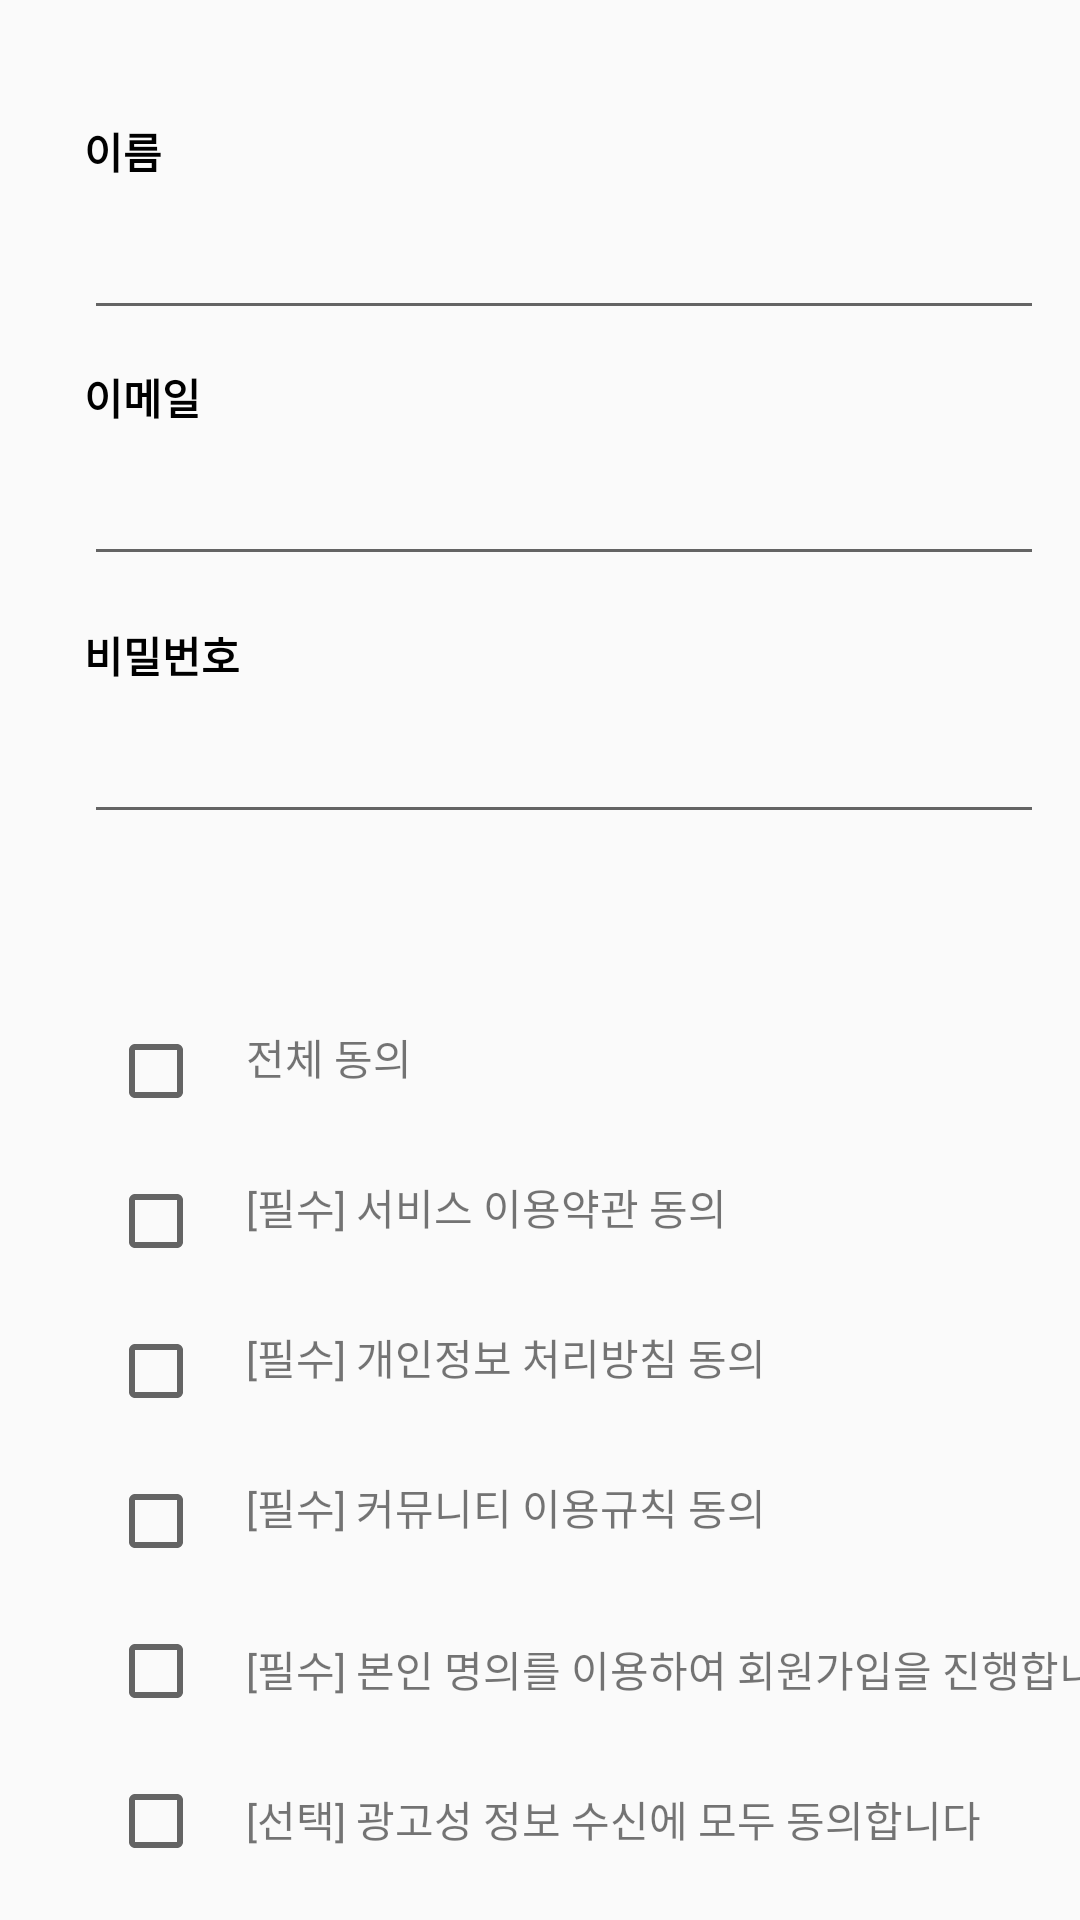

Android layout source for this screen:
<!-- AndroidManifest.xml: application theme Theme.Flag -->
<!-- res/layout/activity_sign_up.xml -->
<?xml version="1.0" encoding="utf-8"?>
<androidx.constraintlayout.widget.ConstraintLayout xmlns:android="http://schemas.android.com/apk/res/android"
                                                   xmlns:app="http://schemas.android.com/apk/res-auto"
                                                   xmlns:tools="http://schemas.android.com/tools"
                                                   android:layout_width="match_parent"
                                                   android:layout_height="match_parent"
                                                   tools:context=".view.activity.SignUpActivity">


    <TextView
            android:id="@+id/tv_signup_name"
            android:layout_width="wrap_content"
            android:layout_height="wrap_content"
            android:text="@string/name"
            android:textStyle="bold"
            android:textColor="@color/black"
            app:layout_constraintTop_toTopOf="parent"
            android:layout_marginTop="40dp"
            app:layout_constraintStart_toStartOf="parent"
            android:layout_marginStart="28dp"/>

    <EditText
            android:id="@+id/et_signup_name"
            android:layout_width="320dp"
            android:layout_height="wrap_content"
            app:layout_constraintStart_toStartOf="@+id/tv_signup_name"
            app:layout_constraintTop_toBottomOf="@+id/tv_signup_name"
            android:layout_marginTop="8dp"/>

    <TextView
            android:textColor="@color/black"
            android:textStyle="bold"
            android:layout_width="wrap_content"
            android:layout_height="wrap_content"
            android:text="@string/email"
            android:id="@+id/tv_signup_id"
            app:layout_constraintStart_toStartOf="@+id/et_signup_name"
            app:layout_constraintTop_toBottomOf="@+id/et_signup_name"
            android:layout_marginTop="12dp"/>

    <EditText
            android:id="@+id/et_signup_email"
            android:layout_width="320dp"
            android:layout_height="wrap_content"
            app:layout_constraintHorizontal_bias="0.0"
            app:layout_constraintStart_toStartOf="@+id/tv_signup_id"
            app:layout_constraintTop_toBottomOf="@+id/tv_signup_id"
            android:layout_marginTop="8dp"/>

    <TextView
            android:textColor="@color/black"
            android:textStyle="bold"
            android:id="@+id/tv_signup_pw"
            android:layout_width="wrap_content"
            android:layout_height="wrap_content"
            android:text="@string/pw"
            app:layout_constraintTop_toBottomOf="@+id/et_signup_email"
            android:layout_marginTop="16dp"
            app:layout_constraintStart_toStartOf="@+id/et_signup_email"
            app:layout_constraintHorizontal_bias="0.089"/>

    <EditText
            android:id="@+id/et_signup_pw"
            android:layout_width="320dp"
            android:layout_height="wrap_content"
            android:layout_marginTop="8dp"
            android:inputType="textPassword"
            app:layout_constraintHorizontal_bias="0.0"
            app:layout_constraintStart_toStartOf="@+id/tv_signup_pw"
            app:layout_constraintTop_toBottomOf="@+id/tv_signup_pw"/>

    <TextView
            android:layout_width="wrap_content"
            android:layout_height="30dp"
            android:text="@string/term1"
            android:id="@+id/tv_signup_term1"
            app:layout_constraintStart_toEndOf="@+id/cb_signup_term1"
            android:layout_marginStart="16dp"
            app:layout_constraintTop_toBottomOf="@+id/tv_signup_all"
            android:layout_marginTop="20dp"/>

    <TextView
            android:layout_marginStart="16dp"
            android:layout_marginTop="20dp"
            android:layout_width="wrap_content"
            android:layout_height="30dp"
            android:text="@string/term2"
            app:layout_constraintTop_toBottomOf="@+id/tv_signup_term1"
            android:id="@+id/tv_signup_term2"
            app:layout_constraintHorizontal_bias="0.102"
            app:layout_constraintStart_toEndOf="@+id/cb_signup_term2"/>

    <TextView
            android:layout_marginTop="20dp"
            android:layout_width="wrap_content"
            android:layout_height="30dp"
            android:text="@string/term3"
            app:layout_constraintTop_toBottomOf="@+id/tv_signup_term2"
            android:id="@+id/tv_signup_term3"
            app:layout_constraintStart_toEndOf="@+id/cb_signup_term3"
            android:layout_marginStart="16dp"
            />

    <TextView
            android:id="@+id/tv_signup_term4"
            android:layout_marginTop="24dp"
            android:layout_width="wrap_content"
            android:layout_height="30dp"
            android:text="@string/term4"
            app:layout_constraintTop_toBottomOf="@+id/tv_signup_term3"
            app:layout_constraintStart_toEndOf="@+id/cb_signup_term4"
            android:layout_marginStart="16dp"
            />


    <TextView
            android:layout_marginTop="20dp"
            android:layout_width="wrap_content"
            android:layout_height="30dp"
            android:text="@string/term5"
            app:layout_constraintTop_toBottomOf="@+id/tv_signup_term4"
            android:id="@+id/tv_signup_term5"
            app:layout_constraintStart_toEndOf="@+id/cb_signup_term5"
            android:layout_marginStart="16dp"/>


    <CheckBox
            android:id="@+id/cb_signup_all"
            android:layout_width="30dp"
            android:layout_height="30dp"
            app:layout_constraintStart_toStartOf="@+id/tv_signup_pw"
            android:layout_marginStart="8dp"
            app:layout_constraintTop_toBottomOf="@+id/et_signup_pw"
            android:layout_marginTop="64dp"/>

    <TextView
            android:layout_width="wrap_content"
            android:layout_height="30dp"
            android:text="@string/agreeAll"
            app:layout_constraintStart_toEndOf="@+id/cb_signup_all"
            android:layout_marginStart="16dp"
            android:id="@+id/tv_signup_all"
            app:layout_constraintTop_toTopOf="@+id/cb_signup_all"/>

    <CheckBox
            android:id="@+id/cb_signup_term1"
            android:layout_width="30dp"
            android:layout_height="30dp"
            app:layout_constraintTop_toBottomOf="@+id/cb_signup_all"
            app:layout_constraintStart_toStartOf="@+id/cb_signup_all"
            android:layout_marginTop="20dp"
            />

    <CheckBox
            android:id="@+id/cb_signup_term2"
            android:layout_width="30dp"
            android:layout_height="30dp"
            app:layout_constraintTop_toBottomOf="@+id/cb_signup_term1"
            app:layout_constraintStart_toStartOf="@+id/cb_signup_term1"
            android:layout_marginTop="20dp"
            />

    <CheckBox
            android:layout_width="30dp"
            android:layout_height="30dp"
            android:id="@+id/cb_signup_term3"
            app:layout_constraintStart_toStartOf="@+id/cb_signup_term2"
            app:layout_constraintTop_toBottomOf="@+id/cb_signup_term2"
            android:layout_marginTop="20dp"
            />

    <CheckBox
            android:id="@+id/cb_signup_term4"
            android:layout_width="30dp"
            android:layout_height="30dp"
            android:layout_marginTop="20dp"
            app:layout_constraintTop_toBottomOf="@+id/cb_signup_term3"
            app:layout_constraintStart_toStartOf="@+id/cb_signup_term3"
            />

    <CheckBox
            android:id="@+id/cb_signup_term5"
            android:layout_width="30dp"
            android:layout_height="30dp"
            app:layout_constraintTop_toBottomOf="@+id/cb_signup_term4"
            android:layout_marginTop="20dp"
            app:layout_constraintStart_toStartOf="@+id/cb_signup_term4"
            />


    <Button
            android:id="@+id/btn_signup_signup"
            android:layout_width="300dp"
            android:layout_height="50dp"
            android:text="@string/signUp"
            android:textStyle="bold"
            android:textColor="@color/white"
            android:background="@drawable/all_btn"
            app:layout_constraintStart_toStartOf="parent"
            app:layout_constraintEnd_toEndOf="parent"
            app:layout_constraintTop_toBottomOf="@+id/tv_signup_term5"
            android:layout_marginTop="32dp"
            app:layout_constraintHorizontal_bias="0.495"/>


</androidx.constraintlayout.widget.ConstraintLayout>
<!-- resources referenced by this layout -->
<resources>
  <color name="black">#FF000000</color>
  <color name="white">#FFFFFFFF</color>
  <!-- drawable all_btn (drawable-v24) -->
  <?xml version="1.0" encoding="utf-8"?>
  <shape xmlns:android="http://schemas.android.com/apk/res/android"
         android:shape="rectangle">
  
      <solid android:color="#1E90FF" />
  
      <corners android:radius="10dp" />
  </shape>
  <string name="agreeAll">전체 동의</string>
  <string name="email">이메일</string>
  <string name="name">이름</string>
  <string name="pw">비밀번호</string>
  <string name="signUp">회원가입</string>
  <string name="term1">[필수] 서비스 이용약관 동의</string>
  <string name="term2">[필수] 개인정보 처리방침 동의</string>
  <string name="term3">[필수] 커뮤니티 이용규칙 동의</string>
  <string name="term4">[필수] 본인 명의를 이용하여 회원가입을 진행합니다</string>
  <string name="term5">[선택] 광고성 정보 수신에 모두 동의합니다</string>
  <style name="Theme.Flag" parent="Theme.AppCompat.Light.NoActionBar">
          
          <item name="colorPrimary">@color/purple_500</item>
          <item name="colorPrimaryVariant">@color/white</item>
          <item name="colorOnPrimary">@color/black</item>
          
          <item name="colorSecondary">@color/teal_200</item>
          <item name="colorSecondaryVariant">@color/teal_700</item>
          <item name="colorOnSecondary">@color/black</item>
          
          <item name="android:statusBarColor" tools:targetApi="l">@color/white</item>
          <item name="android:windowLightStatusBar" tools:targetApi="m">true</item>
          
      </style>
  <color name="purple_500">#FF6200EE</color>
  <color name="teal_200">#FF03DAC5</color>
  <color name="teal_700">#FF018786</color>
</resources>
